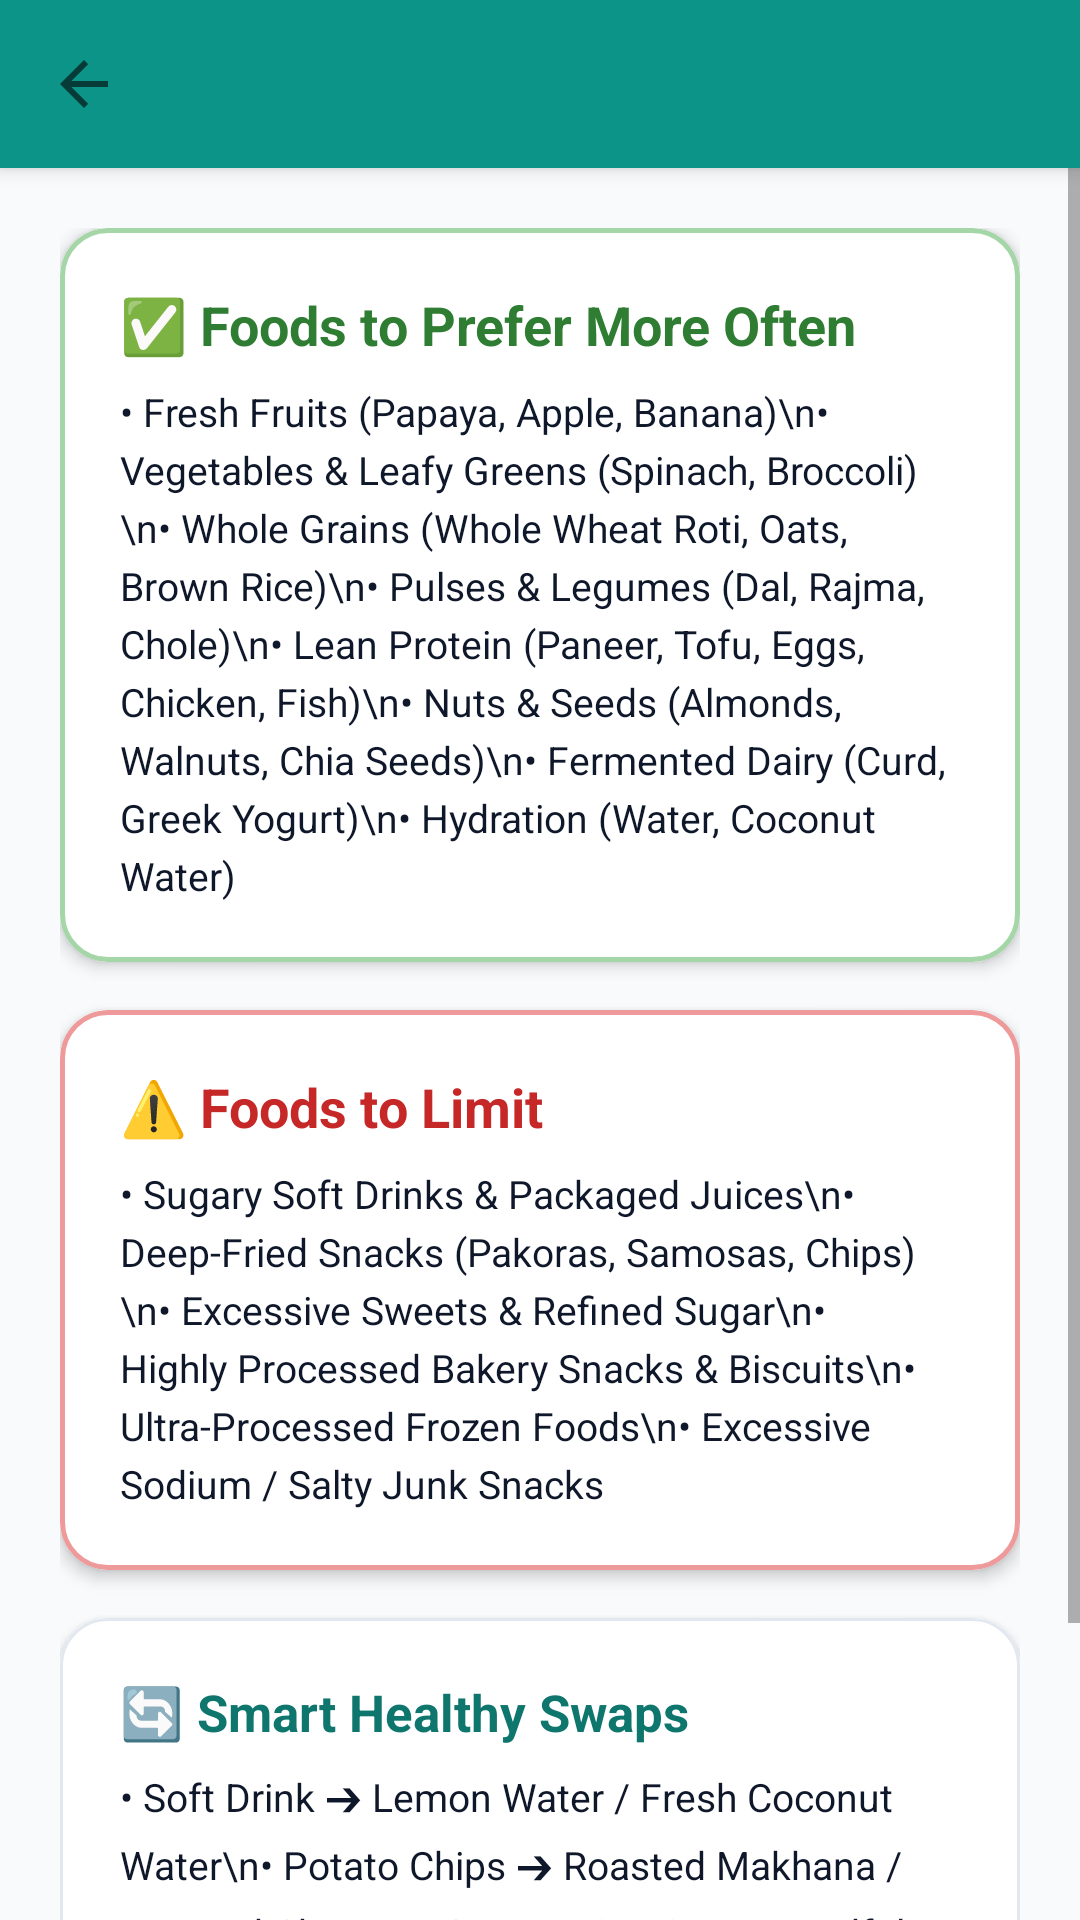

Reconstruct the res/layout file that produces this screen, plus the resources it refers to.
<!-- AndroidManifest.xml: application theme Theme.NutritionHealthTracker -->
<!-- res/layout/activity_healthy_food_guide.xml -->
<?xml version="1.0" encoding="utf-8"?>
<LinearLayout xmlns:android="http://schemas.android.com/apk/res/android"
    xmlns:app="http://schemas.android.com/apk/res-auto"
    android:layout_width="match_parent"
    android:layout_height="match_parent"
    android:background="@color/bg_light"
    android:orientation="vertical">

    
    <include layout="@layout/layout_toolbar" />

    <ScrollView
        android:layout_width="match_parent"
        android:layout_height="match_parent"
        android:fillViewport="true">

        <LinearLayout
            android:layout_width="match_parent"
            android:layout_height="wrap_content"
            android:orientation="vertical"
            android:padding="20dp">

            
            <com.google.android.material.card.MaterialCardView
                android:layout_width="match_parent"
                android:layout_height="wrap_content"
                app:cardBackgroundColor="@color/card_bg"
                app:cardCornerRadius="16dp"
                app:cardElevation="3dp"
                app:strokeColor="#A5D6A7"
                app:strokeWidth="1.5dp">

                <LinearLayout
                    android:layout_width="match_parent"
                    android:layout_height="wrap_content"
                    android:orientation="vertical"
                    android:padding="20dp">

                    <TextView
                        android:layout_width="wrap_content"
                        android:layout_height="wrap_content"
                        android:text="✅ Foods to Prefer More Often"
                        android:textColor="#2E7D32"
                        android:textSize="18sp"
                        android:textStyle="bold" />

                    <TextView
                        android:layout_width="wrap_content"
                        android:layout_height="wrap_content"
                        android:layout_marginTop="8dp"
                        android:lineSpacingExtra="4dp"
                        android:text="• Fresh Fruits (Papaya, Apple, Banana)\n• Vegetables &amp; Leafy Greens (Spinach, Broccoli)\n• Whole Grains (Whole Wheat Roti, Oats, Brown Rice)\n• Pulses &amp; Legumes (Dal, Rajma, Chole)\n• Lean Protein (Paneer, Tofu, Eggs, Chicken, Fish)\n• Nuts &amp; Seeds (Almonds, Walnuts, Chia Seeds)\n• Fermented Dairy (Curd, Greek Yogurt)\n• Hydration (Water, Coconut Water)"
                        android:textColor="@color/text_primary"
                        android:textSize="13sp" />

                </LinearLayout>
            </com.google.android.material.card.MaterialCardView>

            
            <com.google.android.material.card.MaterialCardView
                android:layout_width="match_parent"
                android:layout_height="wrap_content"
                android:layout_marginTop="16dp"
                app:cardBackgroundColor="@color/card_bg"
                app:cardCornerRadius="16dp"
                app:cardElevation="3dp"
                app:strokeColor="#EF9A9A"
                app:strokeWidth="1.5dp">

                <LinearLayout
                    android:layout_width="match_parent"
                    android:layout_height="wrap_content"
                    android:orientation="vertical"
                    android:padding="20dp">

                    <TextView
                        android:layout_width="wrap_content"
                        android:layout_height="wrap_content"
                        android:text="⚠️ Foods to Limit"
                        android:textColor="#C62828"
                        android:textSize="18sp"
                        android:textStyle="bold" />

                    <TextView
                        android:layout_width="wrap_content"
                        android:layout_height="wrap_content"
                        android:layout_marginTop="8dp"
                        android:lineSpacingExtra="4dp"
                        android:text="• Sugary Soft Drinks &amp; Packaged Juices\n• Deep-Fried Snacks (Pakoras, Samosas, Chips)\n• Excessive Sweets &amp; Refined Sugar\n• Highly Processed Bakery Snacks &amp; Biscuits\n• Ultra-Processed Frozen Foods\n• Excessive Sodium / Salty Junk Snacks"
                        android:textColor="@color/text_primary"
                        android:textSize="13sp" />

                </LinearLayout>
            </com.google.android.material.card.MaterialCardView>

            
            <com.google.android.material.card.MaterialCardView
                android:layout_width="match_parent"
                android:layout_height="wrap_content"
                android:layout_marginTop="16dp"
                app:cardBackgroundColor="@color/card_bg"
                app:cardCornerRadius="16dp"
                app:cardElevation="3dp"
                app:strokeColor="@color/divider"
                app:strokeWidth="1dp">

                <LinearLayout
                    android:layout_width="match_parent"
                    android:layout_height="wrap_content"
                    android:orientation="vertical"
                    android:padding="20dp">

                    <TextView
                        android:layout_width="wrap_content"
                        android:layout_height="wrap_content"
                        android:text="🔄 Smart Healthy Swaps"
                        android:textColor="@color/primary_dark"
                        android:textSize="17sp"
                        android:textStyle="bold" />

                    <TextView
                        android:layout_width="wrap_content"
                        android:layout_height="wrap_content"
                        android:layout_marginTop="8dp"
                        android:lineSpacingExtra="5dp"
                        android:text="• Soft Drink ➔ Lemon Water / Fresh Coconut Water\n• Potato Chips ➔ Roasted Makhana / Roasted Chana\n• Sugary Biscuits ➔ Handful of Almonds / Walnuts\n• Milk Chocolate ➔ 70%+ Dark Chocolate\n• Deep Fried Samosa ➔ Steamed Vegetable Idli"
                        android:textColor="@color/text_primary"
                        android:textSize="13sp" />

                </LinearLayout>
            </com.google.android.material.card.MaterialCardView>

        </LinearLayout>
    </ScrollView>
</LinearLayout>
<!-- res/layout/layout_toolbar.xml (included above) -->
<?xml version="1.0" encoding="utf-8"?>
<com.google.android.material.appbar.AppBarLayout xmlns:android="http://schemas.android.com/apk/res/android"
    xmlns:app="http://schemas.android.com/apk/res-auto"
    android:layout_width="match_parent"
    android:layout_height="wrap_content"
    android:elevation="4dp"
    app:elevation="4dp">

    <androidx.appcompat.widget.Toolbar
        android:id="@+id/toolbar"
        android:layout_width="match_parent"
        android:layout_height="?attr/actionBarSize"
        android:background="@color/primary"
        app:navigationIcon="?attr/homeAsUpIndicator"
        app:titleTextColor="@color/white" />

</com.google.android.material.appbar.AppBarLayout>
<!-- resources referenced by this layout -->
<resources>
  <color name="bg_light">#F8FAFC</color>
  <color name="card_bg">#FFFFFF</color>
  <color name="divider">#E2E8F0</color>
  <color name="primary">#0D9488</color>
  <color name="primary_dark">#0F766E</color>
  <color name="text_primary">#0F172A</color>
  <color name="white">#FFFFFF</color>
  <style name="Theme.NutritionHealthTracker" parent="Theme.MaterialComponents.DayNight.NoActionBar">
          <item name="colorPrimary">@color/primary</item>
          <item name="colorPrimaryVariant">@color/primary_dark</item>
          <item name="colorOnPrimary">@color/white</item>
          <item name="colorSecondary">@color/accent</item>
          <item name="colorSecondaryVariant">@color/accent</item>
          <item name="colorOnSecondary">@color/white</item>
          <item name="android:statusBarColor">@color/primary_dark</item>
          <item name="android:windowBackground">@color/bg_light</item>
      </style>
  <color name="accent">#10B981</color>
</resources>
